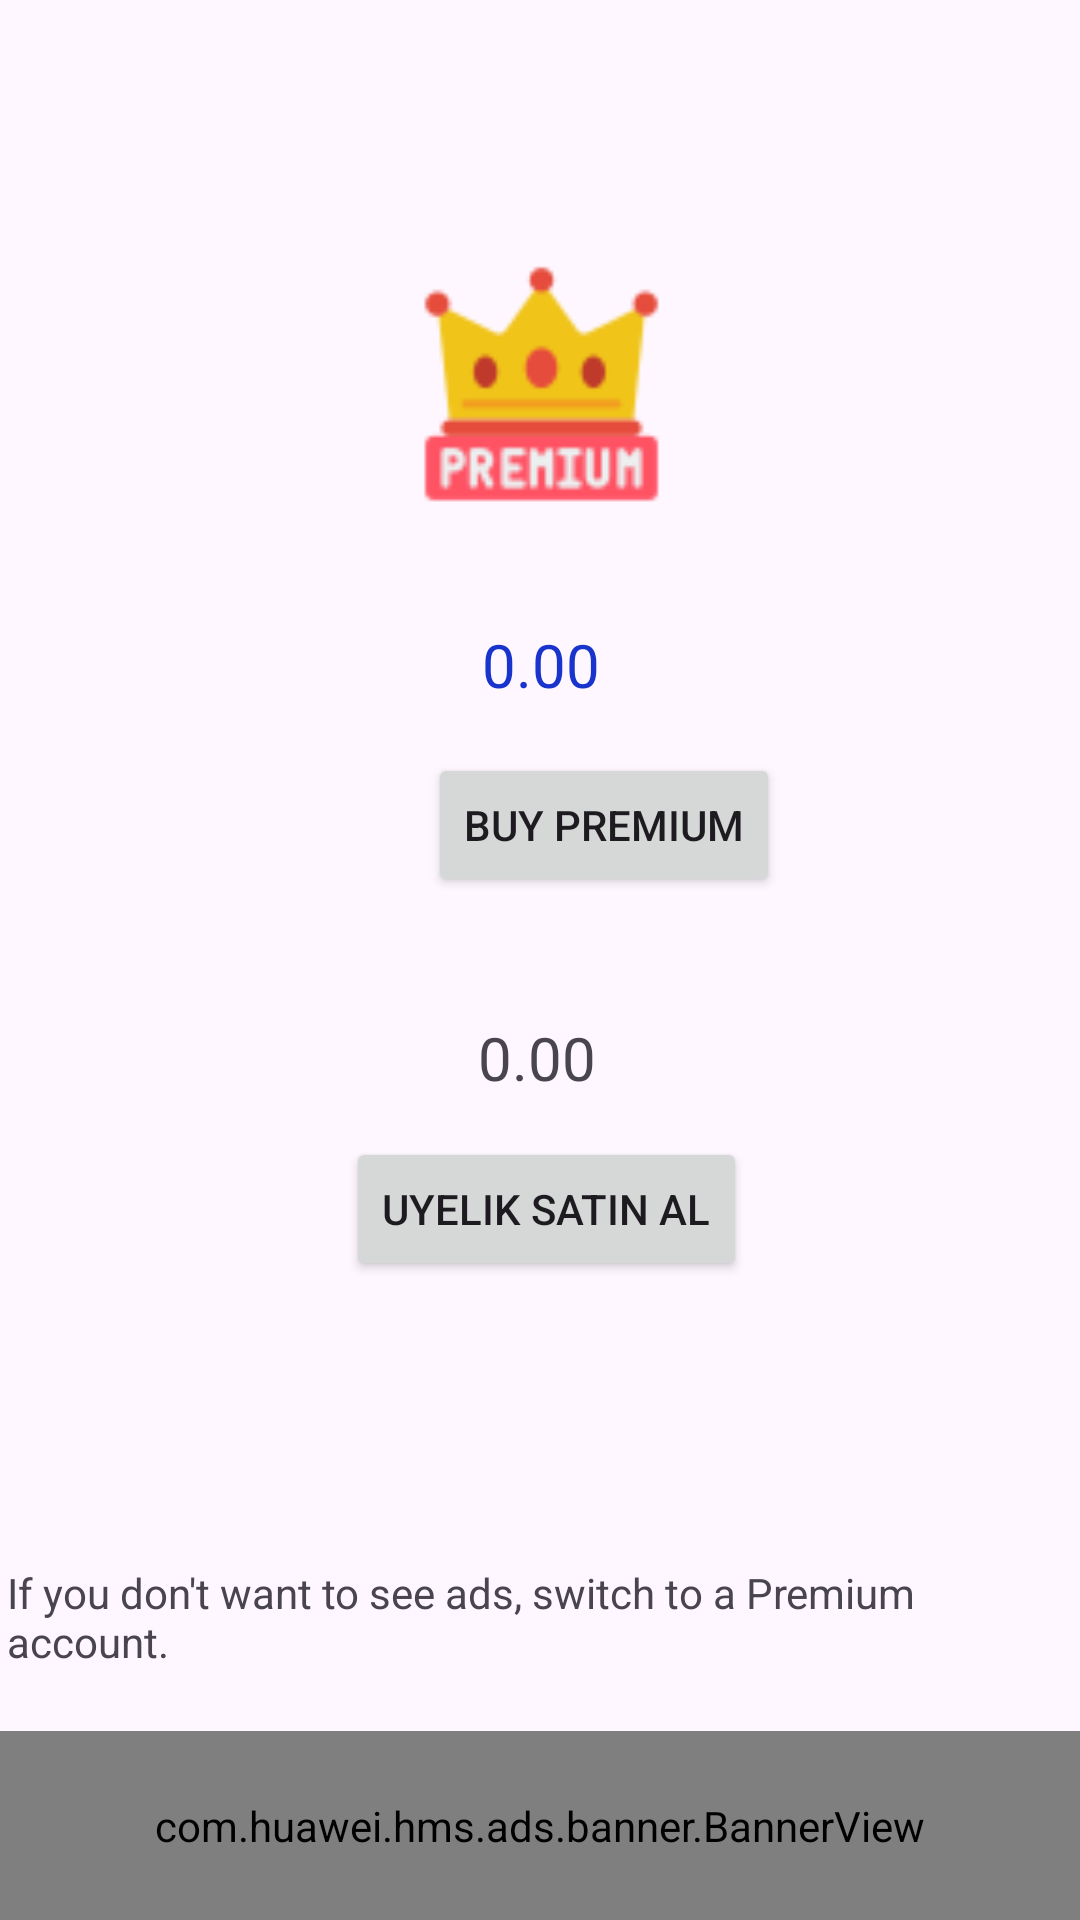

Here is an Android app screen rendered from its layout file. Give the layout XML and the strings, colors and styles it references.
<!-- AndroidManifest.xml: application theme Theme.FoodApp -->
<!-- res/layout/fragment_premium_account.xml -->
<?xml version="1.0" encoding="utf-8"?>
<androidx.constraintlayout.widget.ConstraintLayout xmlns:android="http://schemas.android.com/apk/res/android"
    xmlns:app="http://schemas.android.com/apk/res-auto"
    xmlns:tools="http://schemas.android.com/tools"
    android:layout_width="match_parent"
    android:layout_height="match_parent"
    tools:context=".PremiumAccountFragment" >

    <ImageView
        android:id="@+id/imgPremium"
        android:layout_width="95dp"
        android:layout_height="80dp"
        android:layout_marginStart="133dp"
        android:layout_marginTop="88dp"
        android:layout_marginEnd="132dp"
        android:src="@drawable/premium"
        app:layout_constraintEnd_toEndOf="parent"
        app:layout_constraintHorizontal_bias="0.0"
        app:layout_constraintStart_toStartOf="parent"
        app:layout_constraintTop_toTopOf="parent" />

    <Button
        android:id="@+id/btnPremium"
        android:layout_width="wrap_content"
        android:layout_height="wrap_content"
        android:layout_marginStart="102dp"
        android:layout_marginTop="16dp"
        android:layout_marginEnd="100dp"
        android:text="@string/Premiumhesap"
        app:layout_constraintEnd_toEndOf="parent"
        app:layout_constraintHorizontal_bias="1.0"
        app:layout_constraintStart_toStartOf="parent"
        app:layout_constraintTop_toBottomOf="@+id/txtPrice" />

    <TextView
        android:id="@+id/txtPrice"
        android:layout_width="wrap_content"
        android:layout_height="wrap_content"
        android:layout_marginStart="150dp"
        android:layout_marginTop="40dp"
        android:layout_marginEnd="153dp"
        android:text="@string/premiumprice"
        android:textColor="#1834CC"
        android:textSize="20sp"
        app:layout_constraintEnd_toEndOf="parent"
        app:layout_constraintHorizontal_bias="0.611"
        app:layout_constraintStart_toStartOf="parent"
        app:layout_constraintTop_toBottomOf="@+id/imgPremium" />

    <com.huawei.hms.ads.banner.BannerView
        android:id="@+id/bannerView"
        android:layout_width="match_parent"
        android:layout_height="63dp"
        android:layout_alignParentBottom="true"
        app:adId="testw6vs28auh3"
        app:bannerSize="BANNER_SIZE_360_57"
        app:layout_constraintBottom_toBottomOf="parent"
        app:layout_constraintEnd_toEndOf="parent"
        app:layout_constraintHorizontal_bias="0.0"
        app:layout_constraintStart_toStartOf="parent" />

    <TextView
        android:id="@+id/textView6"
        android:layout_width="wrap_content"
        android:layout_height="wrap_content"
        android:layout_marginStart="16dp"
        android:layout_marginEnd="16dp"
        android:layout_marginBottom="8dp"
        android:text="@string/textPremiumgecis"
        android:textSize="14sp"
        app:layout_constraintBottom_toTopOf="@+id/bannerView"
        app:layout_constraintEnd_toEndOf="parent"
        app:layout_constraintHorizontal_bias="0.428"
        app:layout_constraintStart_toStartOf="parent"
        app:layout_constraintTop_toBottomOf="@+id/btnUye"
        app:layout_constraintVertical_bias="0.884" />

    <TextView
        android:id="@+id/txtUye"
        android:layout_width="wrap_content"
        android:layout_height="24dp"
        android:layout_marginStart="152dp"
        android:layout_marginTop="40dp"
        android:layout_marginEnd="151dp"
        android:gravity="center"
        android:text="0.00"
        android:textSize="20sp"
        app:layout_constraintEnd_toEndOf="parent"
        app:layout_constraintHorizontal_bias="0.409"
        app:layout_constraintStart_toStartOf="parent"
        app:layout_constraintTop_toBottomOf="@+id/btnPremium" />

    <Button
        android:id="@+id/btnUye"
        android:layout_width="wrap_content"
        android:layout_height="wrap_content"
        android:layout_marginStart="112dp"
        android:layout_marginTop="16dp"
        android:layout_marginEnd="111dp"
        android:text="Uyelik Satin al"
        app:layout_constraintEnd_toEndOf="parent"
        app:layout_constraintHorizontal_bias="1.0"
        app:layout_constraintStart_toStartOf="parent"
        app:layout_constraintTop_toBottomOf="@+id/txtUye" />

</androidx.constraintlayout.widget.ConstraintLayout>
<!-- resources referenced by this layout -->
<resources>
  <!-- drawable premium: png bitmap (drawable, 3088 bytes) -->
  <string name="Premiumhesap">Buy Premium</string>
  <string name="premiumprice">0.00</string>
  <string name="textPremiumgecis">If you don\'t want to see ads, switch to a Premium account.</string>
  <style name="Theme.FoodApp" parent="Theme.Material3.DayNight.NoActionBar">
          
          <item name="android:windowActionBar">true</item>
          <item name="colorPrimary">@color/black</item>
          <item name="colorPrimaryVariant">#DD2E2E</item>
          <item name="colorOnPrimary">@color/white</item>
          
          <item name="colorSecondary">@color/teal_200</item>
          <item name="colorSecondaryVariant">@color/teal_700</item>
          <item name="colorOnSecondary">@color/black</item>
          
          <item name="android:statusBarColor">?attr/colorPrimaryVariant</item>
          
      </style>
  <color name="black">#FF000000</color>
  <color name="white">#FFFFFFFF</color>
  <color name="teal_200">#FF03DAC5</color>
  <color name="teal_700">#FF018786</color>
</resources>
